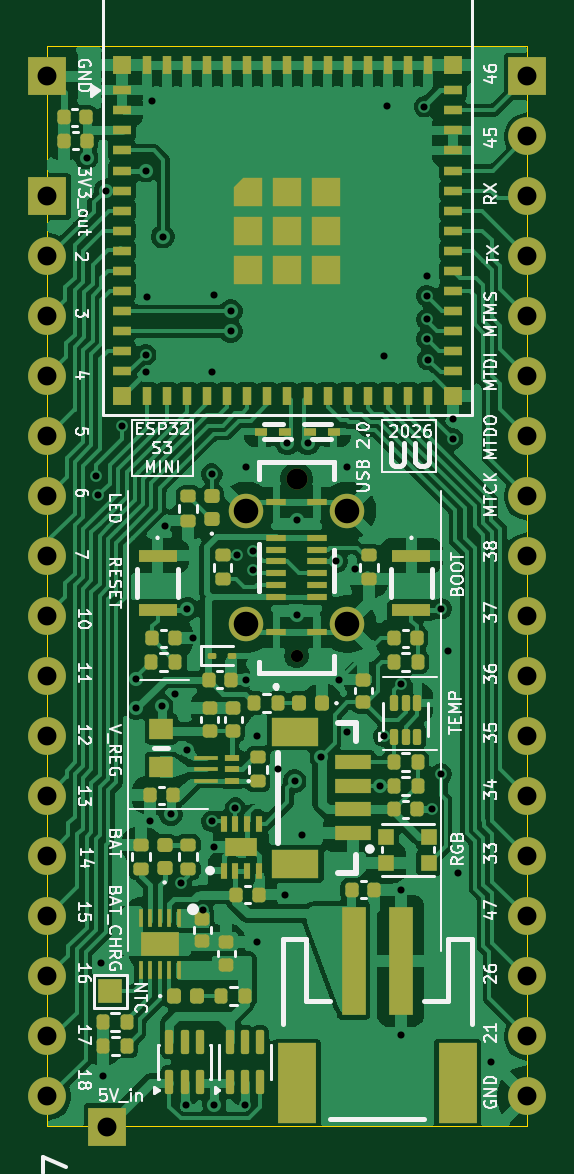
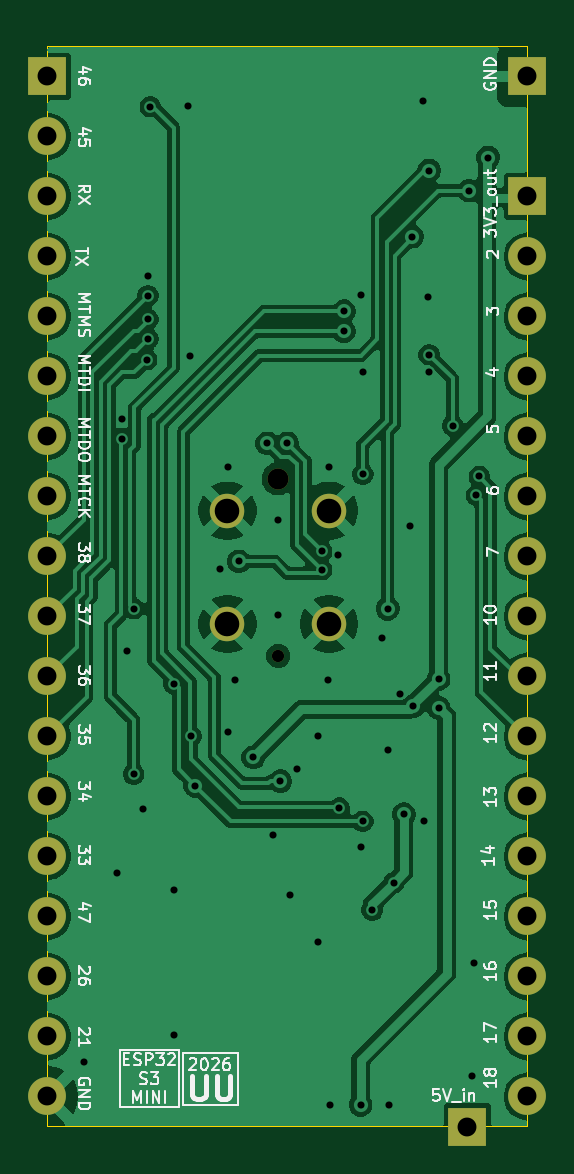
Circuit board: 11 layer files. Board 20.3 x 45.7 mm.
- bottom_copper: ESP32-S3-MINI-1_UU-B_Cu.gbr (87277 bytes)
- bottom_mask: ESP32-S3-MINI-1_UU-B_Mask.gbr (1831 bytes)
- paste: ESP32-S3-MINI-1_UU-B_Paste.gbr (505 bytes)
- bottom_silk: ESP32-S3-MINI-1_UU-B_Silkscreen.gbr (49538 bytes)
- outline: ESP32-S3-MINI-1_UU-Edge_Cuts.gbr (743 bytes)
- top_copper: ESP32-S3-MINI-1_UU-F_Cu.gbr (263115 bytes)
- top_mask: ESP32-S3-MINI-1_UU-F_Mask.gbr (12713 bytes)
- paste: ESP32-S3-MINI-1_UU-F_Paste.gbr (11594 bytes)
- top_silk: ESP32-S3-MINI-1_UU-F_Silkscreen.gbr (82374 bytes)
- drill: ESP32-S3-MINI-1_UU-NPTH.drl (466 bytes)
- drill: ESP32-S3-MINI-1_UU-PTH.drl (2351 bytes)

=== bottom_copper: ESP32-S3-MINI-1_UU-B_Cu.gbr (87277 bytes, source omitted) ===
=== bottom_mask: ESP32-S3-MINI-1_UU-B_Mask.gbr ===
%TF.GenerationSoftware,KiCad,Pcbnew,10.0.3-10.0.3~ubuntu24.04.1*%
%TF.CreationDate,2026-06-03T10:26:16-07:00*%
%TF.ProjectId,ESP32-S3-MINI-1_UU,45535033-322d-4533-932d-4d494e492d31,rev?*%
%TF.SameCoordinates,Original*%
%TF.FileFunction,Soldermask,Bot*%
%TF.FilePolarity,Negative*%
%FSLAX46Y46*%
G04 Gerber Fmt 4.6, Leading zero omitted, Abs format (unit mm)*
G04 Created by KiCad (PCBNEW 10.0.3-10.0.3~ubuntu24.04.1) date 2026-06-03 10:26:16*
%MOMM*%
%LPD*%
G01*
G04 APERTURE LIST*
%ADD10R,1.600000X1.600000*%
%ADD11C,1.600000*%
%ADD12C,0.520000*%
%ADD13C,0.890000*%
%ADD14C,1.460000*%
G04 APERTURE END LIST*
D10*
%TO.C,J8*%
X172240000Y-119350000D03*
D11*
X172240000Y-121890000D03*
X172240000Y-124430000D03*
X172240000Y-126970000D03*
X172240000Y-129510000D03*
X172240000Y-132050000D03*
X172240000Y-134590000D03*
X172240000Y-137130000D03*
X172240000Y-139670000D03*
X172240000Y-142210000D03*
X172240000Y-144750000D03*
X172240000Y-147290000D03*
X172240000Y-149830000D03*
X172240000Y-152370000D03*
X172240000Y-154910000D03*
X172240000Y-157450000D03*
%TD*%
D10*
%TO.C,J7*%
X174780000Y-158733000D03*
%TD*%
%TO.C,J4*%
X172240000Y-114270000D03*
%TD*%
D12*
%TO.C,J2*%
X182785000Y-138800000D03*
D13*
X182785000Y-131300000D03*
D14*
X180635000Y-137450000D03*
X180635000Y-132650000D03*
X184935000Y-132650000D03*
X184935000Y-137450000D03*
%TD*%
D10*
%TO.C,J9*%
X192560000Y-114270000D03*
D11*
X192560000Y-116810000D03*
X192560000Y-119350000D03*
X192560000Y-121890000D03*
X192560000Y-124430000D03*
X192560000Y-126970000D03*
X192560000Y-129510000D03*
X192560000Y-132050000D03*
X192560000Y-134590000D03*
X192560000Y-137130000D03*
X192560000Y-139670000D03*
X192560000Y-142210000D03*
X192560000Y-144750000D03*
X192560000Y-147290000D03*
X192560000Y-149830000D03*
X192560000Y-152370000D03*
X192560000Y-154910000D03*
X192560000Y-157450000D03*
%TD*%
M02*

=== paste: ESP32-S3-MINI-1_UU-B_Paste.gbr ===
%TF.GenerationSoftware,KiCad,Pcbnew,10.0.3-10.0.3~ubuntu24.04.1*%
%TF.CreationDate,2026-06-03T10:26:14-07:00*%
%TF.ProjectId,ESP32-S3-MINI-1_UU,45535033-322d-4533-932d-4d494e492d31,rev?*%
%TF.SameCoordinates,Original*%
%TF.FileFunction,Paste,Bot*%
%TF.FilePolarity,Positive*%
%FSLAX46Y46*%
G04 Gerber Fmt 4.6, Leading zero omitted, Abs format (unit mm)*
G04 Created by KiCad (PCBNEW 10.0.3-10.0.3~ubuntu24.04.1) date 2026-06-03 10:26:14*
%MOMM*%
%LPD*%
G01*
G04 APERTURE LIST*
G04 APERTURE END LIST*
M02*

=== bottom_silk: ESP32-S3-MINI-1_UU-B_Silkscreen.gbr (49538 bytes, source omitted) ===
=== outline: ESP32-S3-MINI-1_UU-Edge_Cuts.gbr ===
%TF.GenerationSoftware,KiCad,Pcbnew,10.0.3-10.0.3~ubuntu24.04.1*%
%TF.CreationDate,2026-06-03T10:26:16-07:00*%
%TF.ProjectId,ESP32-S3-MINI-1_UU,45535033-322d-4533-932d-4d494e492d31,rev?*%
%TF.SameCoordinates,Original*%
%TF.FileFunction,Profile,NP*%
%FSLAX46Y46*%
G04 Gerber Fmt 4.6, Leading zero omitted, Abs format (unit mm)*
G04 Created by KiCad (PCBNEW 10.0.3-10.0.3~ubuntu24.04.1) date 2026-06-03 10:26:16*
%MOMM*%
%LPD*%
G01*
G04 APERTURE LIST*
%TA.AperFunction,Profile*%
%ADD10C,0.050000*%
%TD*%
G04 APERTURE END LIST*
D10*
X172240000Y-158720000D02*
X172240000Y-113000000D01*
X172240000Y-158720000D02*
X192560000Y-158720000D01*
X192560000Y-113000000D02*
X172240000Y-113000000D01*
X192560000Y-113000000D02*
X192560000Y-158720000D01*
M02*

=== top_copper: ESP32-S3-MINI-1_UU-F_Cu.gbr (263115 bytes, source omitted) ===
=== top_mask: ESP32-S3-MINI-1_UU-F_Mask.gbr (12713 bytes, source omitted) ===
=== paste: ESP32-S3-MINI-1_UU-F_Paste.gbr (11594 bytes, source omitted) ===
=== top_silk: ESP32-S3-MINI-1_UU-F_Silkscreen.gbr (82374 bytes, source omitted) ===
=== drill: ESP32-S3-MINI-1_UU-NPTH.drl ===
M48
; DRILL file KiCad 10.0.3-10.0.3~ubuntu24.04.1 date 2026-06-03T10:26:08
; FORMAT={-:-/ absolute / metric / decimal}
; #@! TF.CreationDate,2026-06-03T10:26:08-07:00
; #@! TF.GenerationSoftware,Kicad,Pcbnew,10.0.3-10.0.3~ubuntu24.04.1
; #@! TF.FileFunction,NonPlated,1,2,NPTH
FMAT,2
METRIC
; #@! TA.AperFunction,NonPlated,NPTH,ComponentDrill
T1C0.520
; #@! TA.AperFunction,NonPlated,NPTH,ComponentDrill
T2C0.890
%
G90
G05
T1
X182.785Y-138.8
T2
X182.785Y-131.3
M30

=== drill: ESP32-S3-MINI-1_UU-PTH.drl ===
M48
; DRILL file KiCad 10.0.3-10.0.3~ubuntu24.04.1 date 2026-06-03T10:26:08
; FORMAT={-:-/ absolute / metric / decimal}
; #@! TF.CreationDate,2026-06-03T10:26:08-07:00
; #@! TF.GenerationSoftware,Kicad,Pcbnew,10.0.3-10.0.3~ubuntu24.04.1
; #@! TF.FileFunction,Plated,1,2,PTH
FMAT,2
METRIC
; #@! TA.AperFunction,Plated,PTH,ViaDrill
T1C0.300
; #@! TA.AperFunction,Plated,PTH,ComponentDrill
T2C0.800
; #@! TA.AperFunction,Plated,PTH,CastelletedDrill
T3C0.800
; #@! TA.AperFunction,Plated,PTH,ComponentDrill
T4C1.040
%
G90
G05
T1
X173.9Y-117.7
X174.276Y-131.2
X174.4Y-132.0
X174.5Y-151.8
X174.6Y-156.6
X174.7Y-119.1
X175.4Y-129.05
X176.0Y-139.775
X176.0Y-141.0
X176.4Y-118.25
X176.4Y-126.05
X176.423Y-126.8
X176.45Y-123.6
X176.6Y-145.8
X176.65Y-115.3
X177.075Y-140.925
X177.125Y-121.05
X177.2Y-133.3
X177.468Y-145.5
X177.65Y-140.4
X177.9Y-148.4
X178.1Y-157.8
X178.15Y-136.8
X178.15Y-142.8
X178.4Y-138.05
X178.811Y-149.567
X179.2Y-126.8
X179.2Y-131.1
X179.2Y-145.8
X179.3Y-123.5
X179.3Y-146.9
X179.3Y-157.8
X180.0Y-124.2
X180.0Y-125.05
X180.194Y-145.24
X180.265Y-134.518
X180.6Y-157.8
X180.65Y-130.8
X180.66Y-139.8
X180.95Y-134.375
X180.95Y-135.15
X181.1Y-142.2
X181.1Y-150.9
X182.0Y-143.6
X182.3Y-148.9
X182.4Y-129.8
X182.7Y-144.1
X182.785Y-133.05
X182.785Y-137.05
X183.0Y-146.4
X183.25Y-129.8
X183.84Y-143.089
X184.45Y-134.8
X184.6Y-139.8
X184.9Y-130.8
X184.925Y-142.0
X185.266Y-135.106
X186.3Y-144.3
X186.475Y-142.2
X186.5Y-126.1
X186.6Y-115.5
X187.2Y-139.975
X187.2Y-148.7
X187.2Y-154.85
X188.2Y-115.55
X188.3Y-122.7
X188.3Y-123.55
X188.3Y-124.55
X188.3Y-125.382
X188.347Y-126.255
X188.5Y-145.3
X188.9Y-136.8
X188.9Y-143.8
X189.2Y-138.6
X189.4Y-128.775
X189.4Y-129.6
X189.6Y-148.0
X191.0Y-156.0
T2
X172.24Y-114.27
X172.24Y-119.35
X172.24Y-121.89
X172.24Y-124.43
X172.24Y-126.97
X172.24Y-129.51
X172.24Y-132.05
X172.24Y-134.59
X172.24Y-137.13
X172.24Y-139.67
X172.24Y-142.21
X172.24Y-144.75
X172.24Y-147.29
X172.24Y-149.83
X172.24Y-152.37
X172.24Y-154.91
X172.24Y-157.45
X174.78Y-158.733
T3
X192.56Y-114.27
X192.56Y-116.81
X192.56Y-119.35
X192.56Y-121.89
X192.56Y-124.43
X192.56Y-126.97
X192.56Y-129.51
X192.56Y-132.05
X192.56Y-134.59
X192.56Y-137.13
X192.56Y-139.67
X192.56Y-142.21
X192.56Y-144.75
X192.56Y-147.29
X192.56Y-149.83
X192.56Y-152.37
X192.56Y-154.91
X192.56Y-157.45
T4
X180.635Y-132.65
X180.635Y-137.45
X184.935Y-132.65
X184.935Y-137.45
M30
